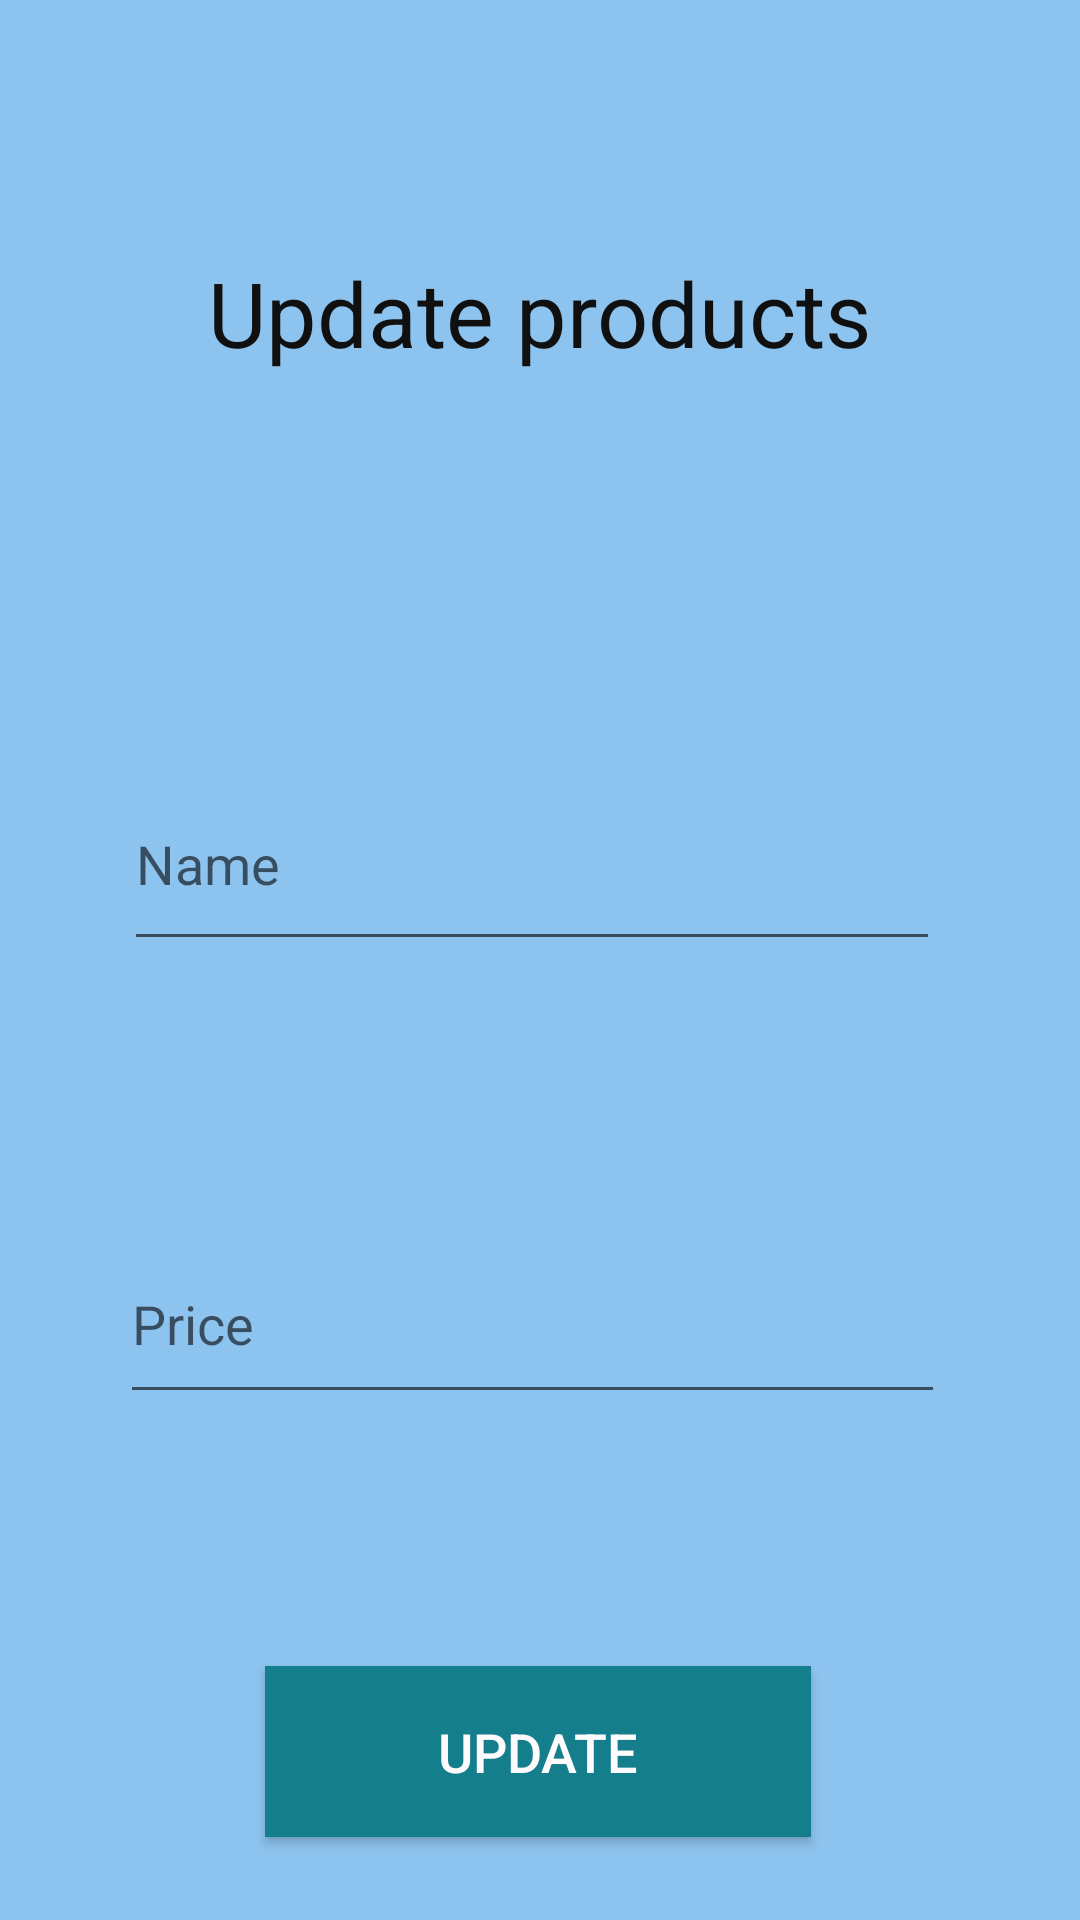

Write the Android layout XML for this screen, with the resource values it uses.
<!-- AndroidManifest.xml: application theme Theme.18058511_TruongTuanPhuc_TK -->
<!-- res/layout/activity_main4.xml -->
<?xml version="1.0" encoding="utf-8"?>
<androidx.constraintlayout.widget.ConstraintLayout xmlns:android="http://schemas.android.com/apk/res/android"
    xmlns:app="http://schemas.android.com/apk/res-auto"
    xmlns:tools="http://schemas.android.com/tools"
    android:layout_width="match_parent"
    android:layout_height="match_parent"
    android:background="#8DC4EF"
    tools:context=".MainActivity4">

    <TextView
        android:id="@+id/textView4"
        android:layout_width="wrap_content"
        android:layout_height="wrap_content"
        android:layout_marginTop="84dp"
        android:text="Update products"
        android:textColor="#101010"
        android:textSize="30sp"
        app:layout_constraintEnd_toEndOf="parent"
        app:layout_constraintStart_toStartOf="parent"
        app:layout_constraintTop_toTopOf="parent" />

    <EditText
        android:id="@+id/txtupdatename"
        android:layout_width="272dp"
        android:layout_height="68dp"
        android:layout_marginTop="128dp"
        android:ems="10"
        android:hint="Name"
        android:inputType="textPersonName"
        app:layout_constraintEnd_toEndOf="parent"
        app:layout_constraintHorizontal_bias="0.47"
        app:layout_constraintStart_toStartOf="parent"
        app:layout_constraintTop_toBottomOf="@+id/textView4" />

    <EditText
        android:id="@+id/txtupdateprice"
        android:layout_width="275dp"
        android:layout_height="63dp"
        android:layout_marginTop="88dp"
        android:ems="10"
        android:hint="Price"
        android:inputType="textPersonName"
        app:layout_constraintEnd_toEndOf="parent"
        app:layout_constraintHorizontal_bias="0.47"
        app:layout_constraintStart_toStartOf="parent"
        app:layout_constraintTop_toBottomOf="@+id/txtupdatename" />

    <Button
        android:id="@+id/btnupdateproduct"
        android:layout_width="182dp"
        android:layout_height="57dp"
        android:layout_marginTop="84dp"
        android:background="@drawable/drbtn"
        android:text="Update"
        android:textColor="#FDFBFB"
        android:textSize="18sp"
        app:layout_constraintEnd_toEndOf="parent"
        app:layout_constraintHorizontal_bias="0.497"
        app:layout_constraintStart_toStartOf="parent"
        app:layout_constraintTop_toBottomOf="@+id/txtupdateprice" />
</androidx.constraintlayout.widget.ConstraintLayout>
<!-- resources referenced by this layout -->
<resources>
  <!-- drawable drbtn (drawable) -->
  <?xml version="1.0" encoding="utf-8"?>
  <shape android:shape="rectangle"
      xmlns:android="http://schemas.android.com/apk/res/android">
      xmlns:android="http://schemas.android.com/apk/res/android" />
  <solid android:color="#147E8C"></solid>
  </shape>
  <style name="Theme.18058511_TruongTuanPhuc_TK" parent="Theme.AppCompat.DayNight.DarkActionBar">
          
          <item name="colorPrimary">@color/purple_500</item>
          <item name="colorPrimaryVariant">@color/purple_700</item>
          <item name="colorOnPrimary">@color/white</item>
          
          <item name="colorSecondary">@color/teal_200</item>
          <item name="colorSecondaryVariant">@color/teal_700</item>
          <item name="colorOnSecondary">@color/black</item>
          
          <item name="android:statusBarColor" tools:targetApi="l">?attr/colorPrimaryVariant</item>
          
      </style>
  <!-- not gathered from this repository: default colours our renderer supplied (Android Studio template values) -->
  <color name="purple_500">#FF6200EE</color>
  <color name="purple_700">#FF3700B3</color>
  <color name="teal_200">#FF03DAC5</color>
  <color name="teal_700">#FF018786</color>
  <color name="black">#FF000000</color>
  <color name="white">#FFFFFFFF</color>
</resources>
